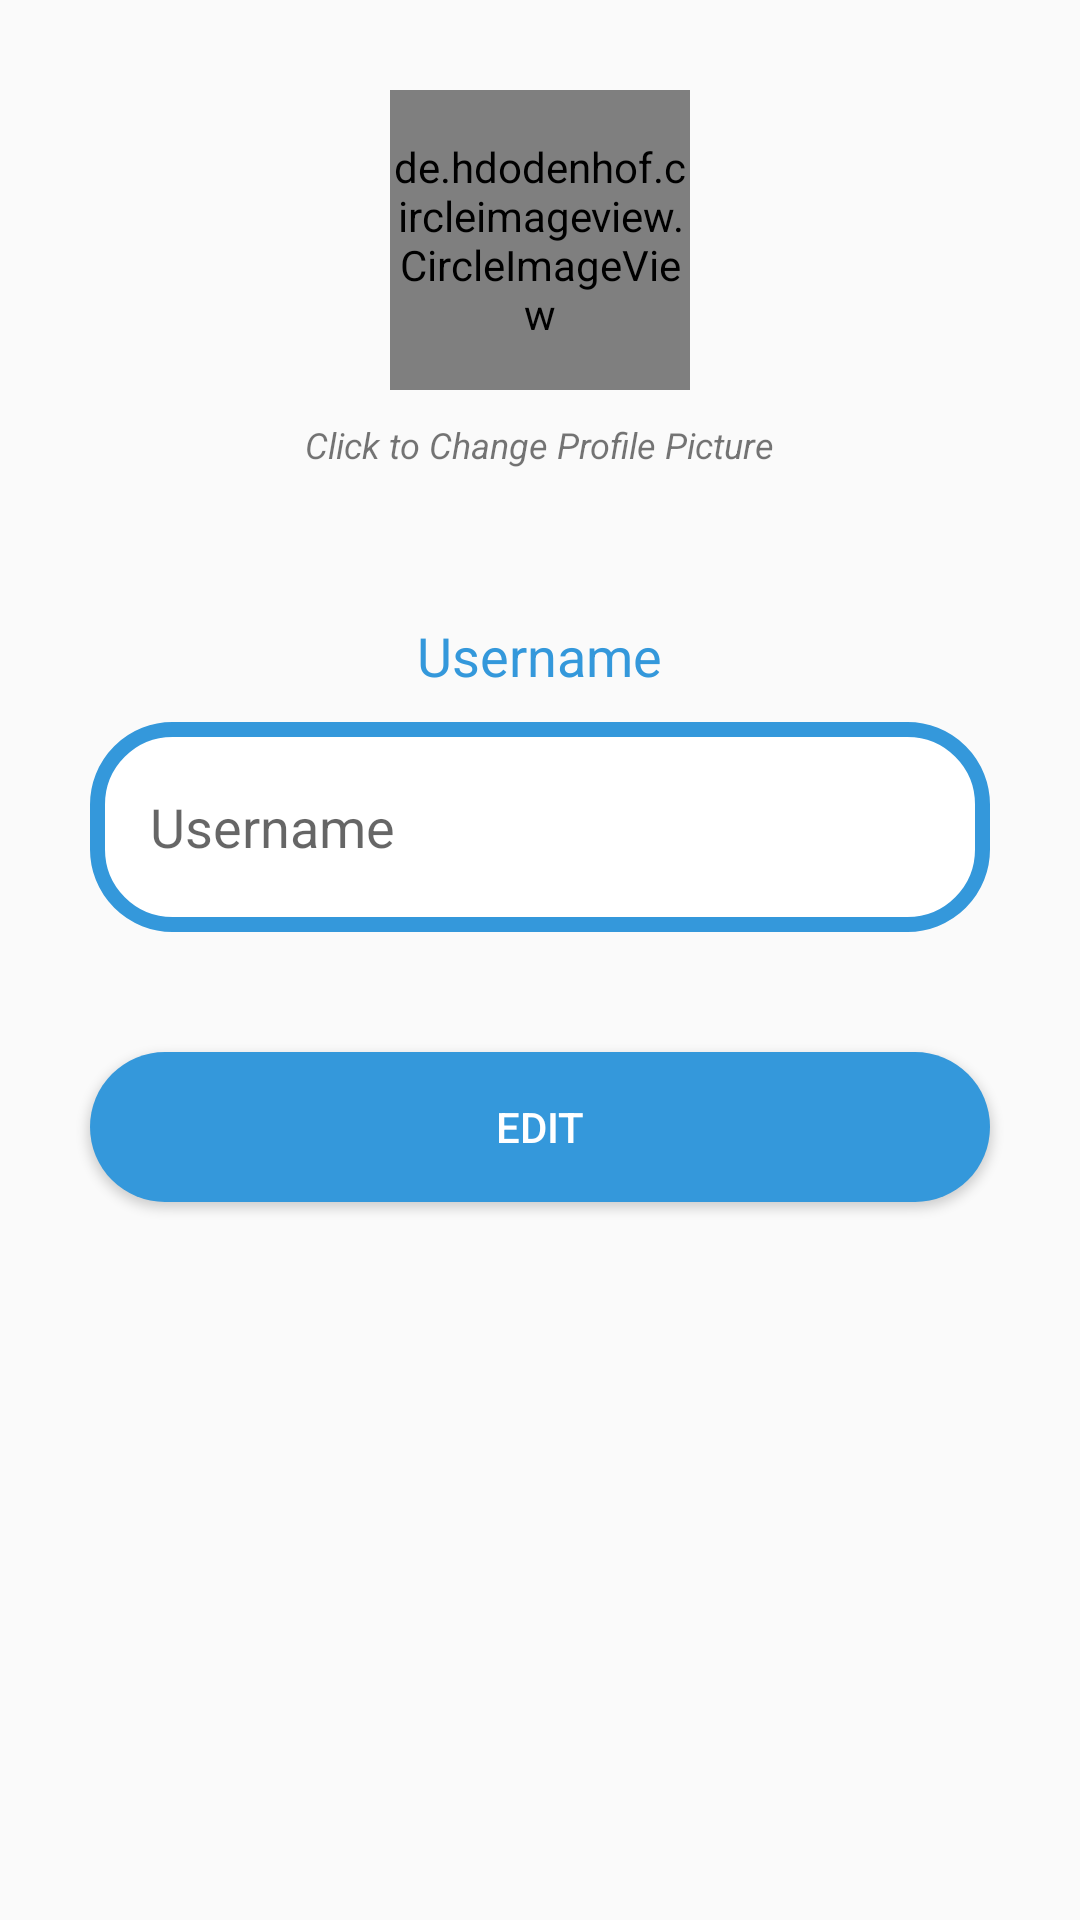

Android layout source for this screen:
<!-- AndroidManifest.xml: application theme AppTheme -->
<!-- res/layout/activity_edit_profile.xml -->
<?xml version="1.0" encoding="utf-8"?>
<RelativeLayout
        xmlns:android="http://schemas.android.com/apk/res/android"
        xmlns:tools="http://schemas.android.com/tools"
        xmlns:app="http://schemas.android.com/apk/res-auto"
        android:layout_width="match_parent"
        android:layout_height="match_parent"
        tools:context=".EditProfileActivity">

    <de.hdodenhof.circleimageview.CircleImageView
            android:layout_width="100dp"
            android:layout_height="100dp"
            android:src="@drawable/user"
            android:layout_centerHorizontal="true"
            android:layout_marginTop="30dp"
            android:id="@+id/pic_edit"
    />
    <TextView android:layout_width="wrap_content" android:layout_height="wrap_content"
              android:id="@+id/TxtChangePic"
              android:layout_below="@id/pic_edit"
              android:layout_centerHorizontal="true"
              android:text="Click to Change Profile Picture"
              android:textStyle="italic"
              android:textSize="12sp"
              android:layout_marginTop="10dp"
    />
    <TextView android:layout_width="wrap_content" android:layout_height="wrap_content"
              android:id="@+id/TxtUsernameTitle"
              android:layout_below="@id/TxtChangePic"
              android:layout_centerHorizontal="true"
              android:text="Username"
              android:textSize="18sp"
              android:textColor="@color/BlueDark"
              android:layout_marginTop="50dp"
    />
    <EditText android:layout_width="match_parent" android:layout_height="70dp"
              android:background="@drawable/rounded_edittext_withborder"
              android:layout_below="@id/TxtUsernameTitle"
              android:id="@+id/TxtUsernameEdit"
              android:layout_marginLeft="30dp"
              android:layout_marginRight="30dp"
              android:layout_marginTop="10dp"
              android:hint="Username"
              android:paddingLeft="20dp"
    />

    <Button android:layout_width="match_parent" android:layout_height="50dp"
            android:background="@drawable/rounded_button"
            android:layout_below="@id/TxtUsernameEdit"
            android:layout_marginLeft="30dp"
            android:layout_marginRight="30dp"
            android:layout_marginTop="40dp"
            android:padding="15dp"
            android:text="Edit"
            android:textColor="@color/white"
    />

</RelativeLayout>
<!-- resources referenced by this layout -->
<resources>
  <color name="BlueDark">#3498db</color>
  <color name="white">#ffffff</color>
  <!-- drawable rounded_button (drawable) -->
  <?xml version="1.0" encoding="utf-8"?>
  <shape xmlns:android="http://schemas.android.com/apk/res/android">
      <solid android:color="@color/BlueDark"/>
  <corners android:radius="25dp"/>
  </shape>
  <!-- drawable rounded_edittext_withborder (drawable) -->
  <?xml version="1.0" encoding="utf-8"?>
  <shape xmlns:android="http://schemas.android.com/apk/res/android">
      <solid android:color="#ffffff"/>
      <corners android:radius="25dp"/>
      <stroke android:color="@color/BlueDark"
              android:width="5dp"/>
  </shape>
  <style name="AppTheme" parent="Theme.AppCompat.DayNight.DarkActionBar">
          
          <item name="colorPrimary">@color/BlueLight</item>
          <item name="colorPrimaryDark">@color/BlueDark</item>
          <item name="colorAccent">@color/colorAccent</item>
      </style>
  <color name="BlueLight">#81cfe0</color>
  <color name="colorAccent">#D81B60</color>
</resources>
